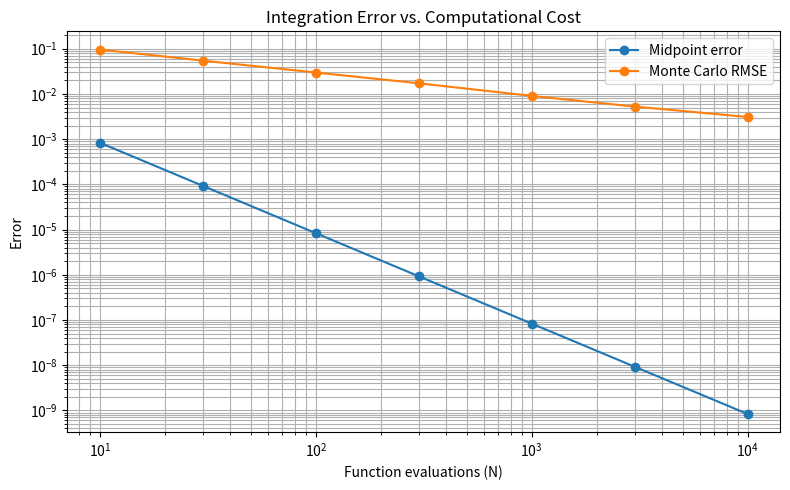

This figure's Python source:
import numpy as np
import matplotlib.pyplot as plt

def f(x):
    return x**2

def midpoint_rule(n):
    dx = 1 / n
    x = (np.arange(n) + 0.5) * dx
    return dx * np.sum(f(x))

def monte_carlo(n, rng):
    x = rng.uniform(0, 1, size=n)
    return np.mean(f(x))

exact = 1 / 3
sample_sizes = np.array([10, 30, 100, 300, 1000, 3000, 10000])
trials = 200
rng = np.random.default_rng(42)

midpoint_errors = []
mc_rmse = []

for n in sample_sizes:
    midpoint_estimate = midpoint_rule(n)
    midpoint_errors.append(abs(midpoint_estimate - exact))

    estimates = np.array([
        monte_carlo(n, rng) for _ in range(trials)
    ])

    errors = estimates - exact
    mc_rmse.append(np.sqrt(np.mean(errors**2)))

plt.figure(figsize=(8, 5))
plt.loglog(sample_sizes, midpoint_errors, "o-", label="Midpoint error")
plt.loglog(sample_sizes, mc_rmse, "o-", label="Monte Carlo RMSE")

plt.xlabel("Function evaluations (N)")
plt.ylabel("Error")
plt.title("Integration Error vs. Computational Cost")
plt.legend()
plt.grid(True, which="both")
plt.tight_layout()
plt.show()

print("N       Midpoint error       Monte Carlo RMSE")
for n, m_error, mc_error in zip(
    sample_sizes, midpoint_errors, mc_rmse
):
    print(f"{n:<7} {m_error:<20.8g} {mc_error:.8g}")
